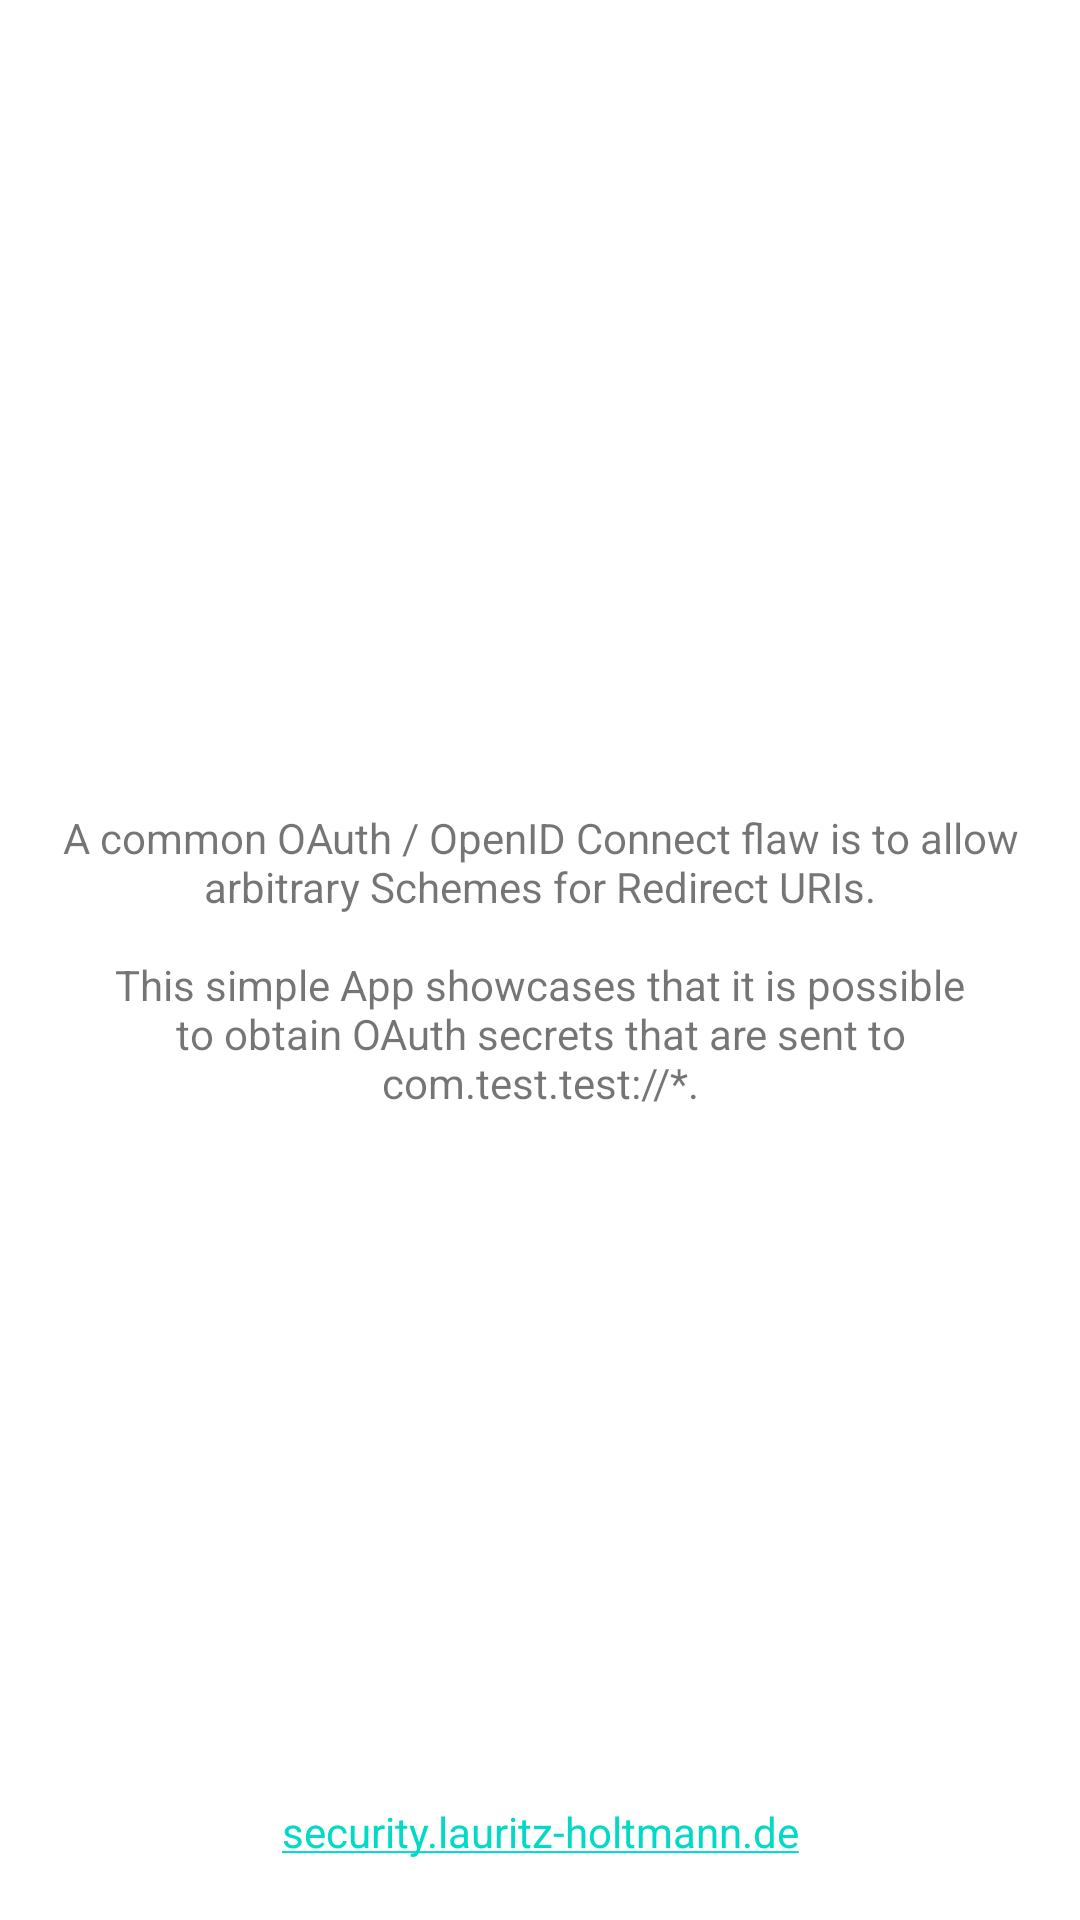

Here is an Android app screen rendered from its layout file. Give the layout XML and the strings, colors and styles it references.
<!-- AndroidManifest.xml: application theme Theme.OAuthRedirectURITest -->
<!-- res/layout/activity_main.xml -->
<?xml version="1.0" encoding="utf-8"?>
<androidx.coordinatorlayout.widget.CoordinatorLayout xmlns:android="http://schemas.android.com/apk/res/android"
    xmlns:app="http://schemas.android.com/apk/res-auto"
    xmlns:tools="http://schemas.android.com/tools"
    android:layout_width="match_parent"
    android:layout_height="match_parent"
    tools:context=".MainActivity">

    <com.google.android.material.appbar.AppBarLayout
        android:layout_width="match_parent"
        android:layout_height="wrap_content"
        android:theme="@style/Theme.OAuthRedirectURITest.AppBarOverlay"/>

    <include layout="@layout/content_main" />

</androidx.coordinatorlayout.widget.CoordinatorLayout>
<!-- res/layout/content_main.xml (included above) -->
<?xml version="1.0" encoding="utf-8"?>
<androidx.constraintlayout.widget.ConstraintLayout xmlns:android="http://schemas.android.com/apk/res/android"
    xmlns:app="http://schemas.android.com/apk/res-auto"
    xmlns:tools="http://schemas.android.com/tools"
    android:layout_width="fill_parent"
    android:layout_height="fill_parent"
    app:layout_behavior="@string/appbar_scrolling_view_behavior">

    <TextView
        android:id="@+id/textView"
        android:layout_width="match_parent"
        android:layout_height="match_parent"
        android:ems="3"
        android:gravity="center"
        android:padding="16dp"
        android:text="@string/opener_text"
        app:layout_constraintEnd_toEndOf="parent"
        app:layout_constraintHorizontal_bias="0.5"
        app:layout_constraintStart_toStartOf="parent"
        tools:ignore="TextContrastCheck"
        tools:layout_editor_absoluteY="209dp" />

    <TextView
        android:id="@+id/textView2"
        android:layout_width="wrap_content"
        android:layout_height="wrap_content"
        android:layout_marginBottom="20dp"
        android:autoLink="web"
        android:gravity="bottom|center_horizontal"
        android:minHeight="48dp"
        android:text="@string/homepage"
        app:layout_constraintBottom_toBottomOf="parent"
        app:layout_constraintEnd_toEndOf="parent"
        app:layout_constraintHorizontal_bias="0.5"
        app:layout_constraintStart_toStartOf="parent" />

</androidx.constraintlayout.widget.ConstraintLayout>
<!-- resources referenced by this layout -->
<resources>
  <string name="homepage">security.lauritz-holtmann.de</string>
  <string name="opener_text">A common OAuth / OpenID Connect flaw is to allow arbitrary Schemes for Redirect URIs.\n\nThis simple App showcases that it is possible to obtain OAuth secrets that are sent to com.test.test://*.</string>
  <style name="Theme.OAuthRedirectURITest.AppBarOverlay" parent="ThemeOverlay.AppCompat.Dark.ActionBar" />
  <style name="Theme.OAuthRedirectURITest" parent="Theme.MaterialComponents.DayNight.DarkActionBar">
          
          <item name="colorPrimary">@color/teal_200</item>
          <item name="colorPrimaryVariant">@color/teal_200</item>
          <item name="colorOnPrimary">@color/white</item>
          
          <item name="colorSecondary">@color/teal_200</item>
          <item name="colorSecondaryVariant">@color/teal_700</item>
          <item name="colorOnSecondary">@color/black</item>
          
          <item name="android:statusBarColor" tools:targetApi="l">?attr/colorPrimaryVariant</item>
          
      </style>
  <!-- not gathered from this repository: default colours our renderer supplied (Android Studio template values) -->
  <color name="teal_200">#FF03DAC5</color>
  <color name="teal_700">#FF018786</color>
  <color name="black">#FF000000</color>
  <color name="white">#FFFFFFFF</color>
</resources>
